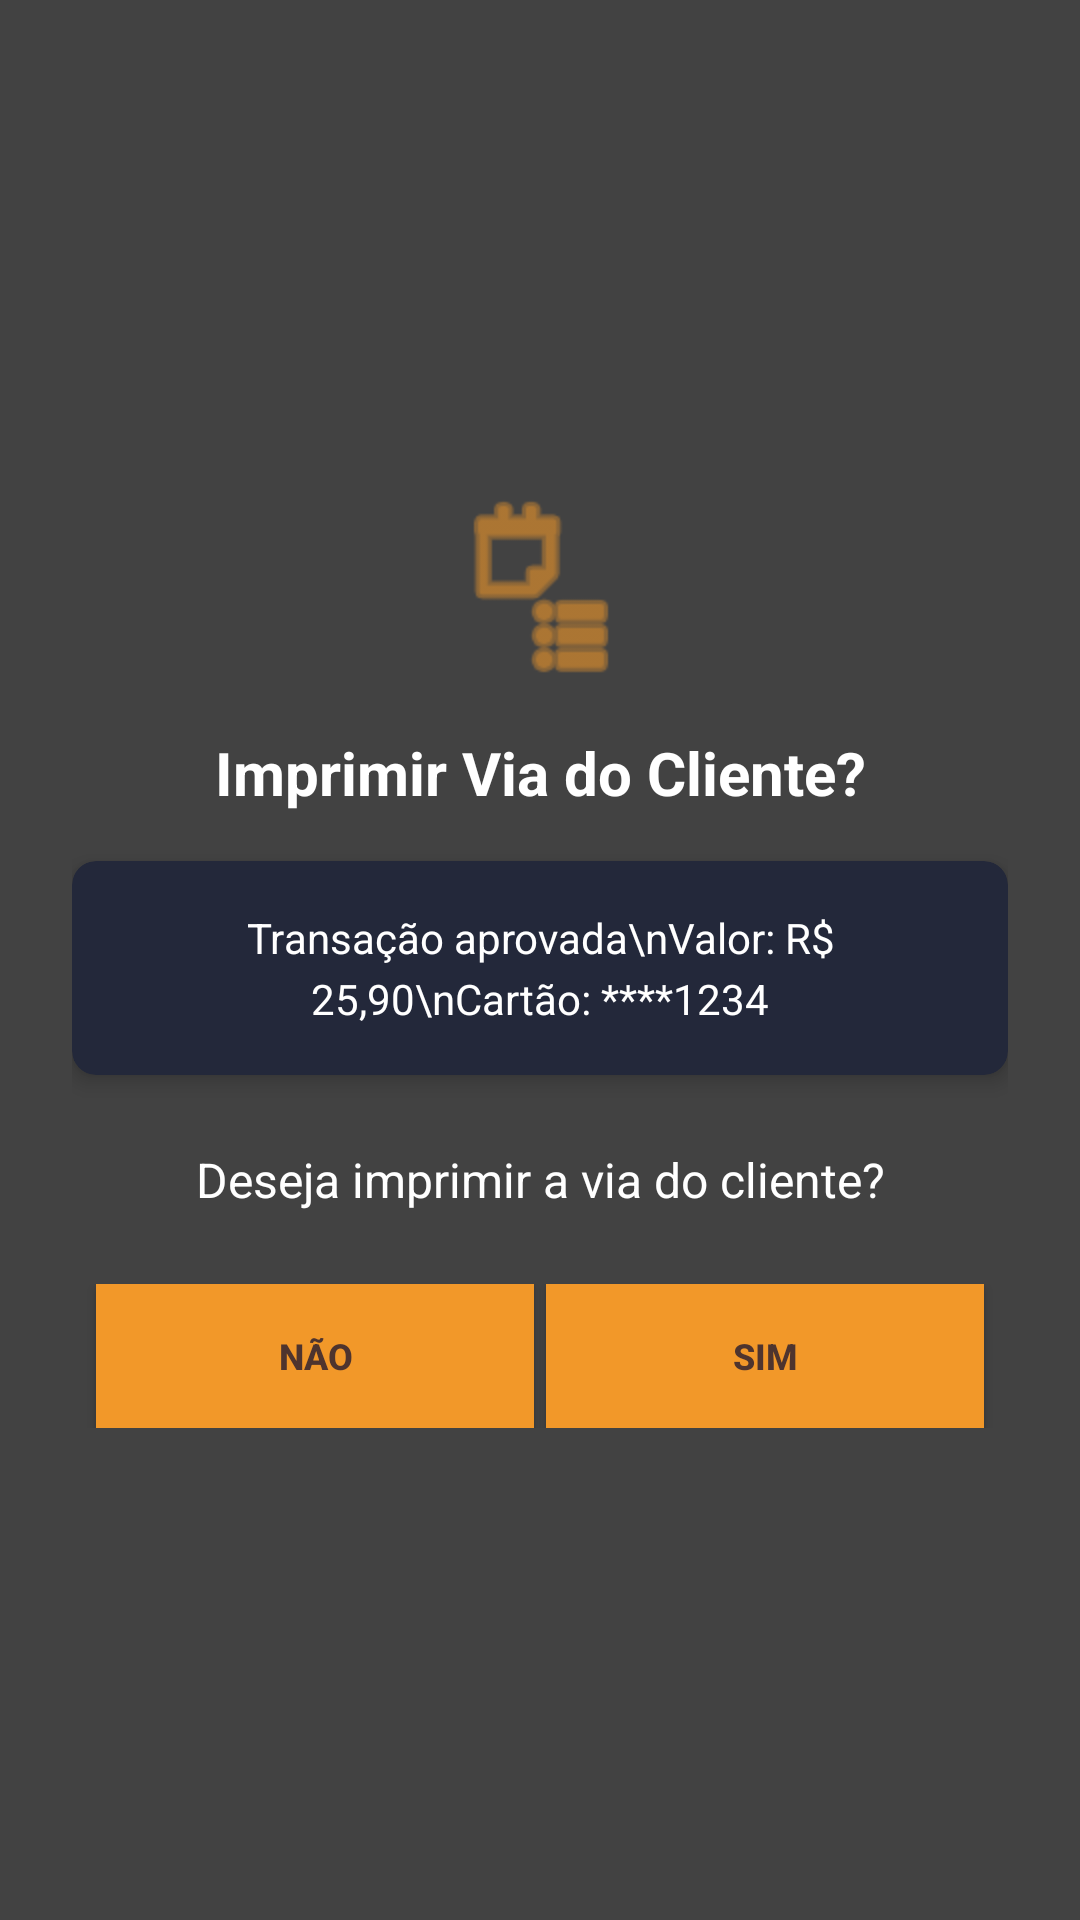

Here is an Android app screen rendered from its layout file. Give the layout XML and the strings, colors and styles it references.
<!-- AndroidManifest.xml: application theme AppTheme -->
<!-- res/layout/dialog_print_receipt.xml -->
<?xml version="1.0" encoding="utf-8"?>
<LinearLayout xmlns:android="http://schemas.android.com/apk/res/android"
    xmlns:app="http://schemas.android.com/apk/res-auto"
    android:layout_width="match_parent"
    android:layout_height="wrap_content"
    android:orientation="vertical"
    android:padding="24dp"
    android:gravity="center"
    android:background="@color/cardview_dark_background">

    
    <ImageView
        android:id="@+id/ivPrintIcon"
        android:layout_width="64dp"
        android:layout_height="64dp"
        android:layout_gravity="center"
        android:src="@android:drawable/ic_menu_agenda"
        android:layout_marginBottom="16dp"
        app:tint="@color/orang" />

    
    <TextView
        android:id="@+id/tvPrintTitle"
        android:layout_width="match_parent"
        android:layout_height="wrap_content"
        android:text="Imprimir Via do Cliente?"
        android:textSize="20sp"
        android:textStyle="bold"
        android:textColor="@android:color/white"
        android:gravity="center"
        android:layout_marginBottom="16dp" />

    
    <androidx.cardview.widget.CardView
        android:layout_width="match_parent"
        android:layout_height="wrap_content"
        android:layout_marginBottom="24dp"
        app:cardCornerRadius="8dp"
        app:cardElevation="4dp"
        app:cardBackgroundColor="@color/darkblue2">

        <TextView
            android:id="@+id/tvTransactionInfo"
            android:layout_width="match_parent"
            android:layout_height="wrap_content"
            android:text="Transação aprovada\nValor: R$ 25,90\nCartão: ****1234"
            android:textSize="14sp"
            android:textColor="@android:color/white"
            android:gravity="center"
            android:padding="16dp"
            android:lineSpacingExtra="4dp" />

    </androidx.cardview.widget.CardView>

    
    <TextView
        android:layout_width="match_parent"
        android:layout_height="wrap_content"
        android:text="Deseja imprimir a via do cliente?"
        android:textSize="16sp"
        android:textColor="@android:color/white"
        android:gravity="center"
        android:layout_marginBottom="24dp" />

    
    <LinearLayout
        android:layout_width="match_parent"
        android:layout_height="wrap_content"
        android:orientation="horizontal"
        android:gravity="center">
        
        <Button
            android:id="@+id/btnPrintNo"
            android:layout_width="0dp"
            android:layout_height="wrap_content"
            android:layout_weight="1"
            android:text="NÃO"
            android:textSize="12sp"
            android:textStyle="bold"
            android:padding="12dp"
            android:layout_marginEnd="2dp"

            android:background="@drawable/ripple_effect2"
            android:textColor="@color/TextButtonColor"
            android:layout_marginStart="8dp"
            android:paddingVertical="12dp" />

        
        <Button
            android:id="@+id/btnPrintYes"
            android:layout_width="0dp"
            android:layout_height="wrap_content"
            android:layout_weight="1"
            android:text="SIM"
            android:padding="12dp"
            android:textStyle="bold"
            android:textSize="12sp"
            android:layout_marginStart="2dp"
            android:background="@drawable/ripple_effect2"
            android:textColor="@color/TextButtonColor"
            android:layout_marginEnd="8dp"
            android:paddingVertical="12dp" />



    </LinearLayout>

    
    <Button
        android:id="@+id/btnCancel"
        android:layout_width="wrap_content"
        android:layout_height="wrap_content"
        android:text="Cancelar"
        android:textSize="14sp"
        android:background="@color/gray"
        android:textColor="@android:color/white"
        android:layout_marginTop="16dp"
        android:paddingHorizontal="24dp"
        android:paddingVertical="8dp"
        android:visibility="gone" />

</LinearLayout>
<!-- resources referenced by this layout -->
<resources>
  <color name="TextButtonColor">#4E342E</color>
  <color name="darkblue2">#23283A</color>
  <color name="gray">#808080</color>
  <color name="orang">#F29829</color>
  <!-- drawable ripple_effect2 (drawable) -->
  <ripple xmlns:android="http://schemas.android.com/apk/res/android"
      android:color="@color/yello"> 
      <item android:drawable="@color/orang" /> 
  </ripple>
  <style name="AppTheme" parent="Theme.AppCompat.NoActionBar">
          
          <item name="colorPrimary">@color/darkblue</item>
          <item name="colorPrimaryDark">@color/colorPrimaryDark</item>
          <item name="colorAccent">@color/yello</item>
      </style>
  <color name="yello">#FFB300</color>
  <color name="darkblue">#082B47</color>
  <color name="colorPrimaryDark">#00574B</color>
</resources>
